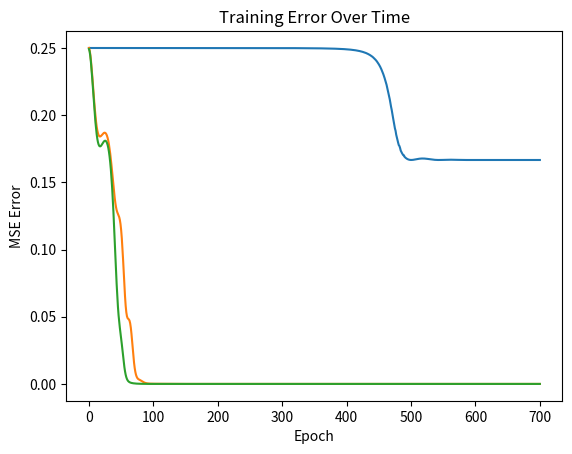

Python code for this plot:
import numpy as np
import matplotlib.pyplot as plt


class Sigmoid:#Aktivačná funkcia
    @staticmethod
    def forward(x):#hodnota funkcie
        return 1 / (1 + np.exp(-x))

    @staticmethod
    def backward(x):#derivácia
        sig = Sigmoid.forward(x)
        return sig * (1 - sig)


class Tanh:
    @staticmethod
    def forward(x):
        return np.tanh(x)

    @staticmethod
    def backward(x):
        return 1 - np.tanh(x) ** 2


class ReLU:
    @staticmethod
    def forward(x):
        return np.maximum(0, x)

    @staticmethod
    def backward(x):
        return (x > 0).astype(float)


class Linear:
    def __init__(self, input_size, output_size):
        self.weights = np.random.randn(input_size, output_size) * 0.1
        self.bias = np.zeros(output_size)
        self.input = None
        self.output = None
        self.velocity_w = np.zeros_like(self.weights) # momentum
        self.velocity_b = np.zeros_like(self.bias)

    def forward(self, x):   #Vstupné údaje pre vrstvu
        self.input = x
        self.output = np.dot(x, self.weights) + self.bias
        return self.output

    def backward(self, grad_output, learning_rate, momentum=0.9): # gradienty a aktualizuje parametre vrstvy
        grad_input = np.dot(grad_output, self.weights.T)#gradient   predbežné
        grad_weights = np.dot(self.input.T, grad_output)
        grad_bias = np.sum(grad_output, axis=0)

        self.velocity_w = momentum * self.velocity_w + learning_rate * grad_weights
        self.velocity_b = momentum * self.velocity_b + learning_rate * grad_bias

        self.weights -= self.velocity_w
        self.bias -= self.velocity_b

        return grad_input


class MSE:
    @staticmethod
    def forward(y_pred, y_true):      #stredná kvadratická chyba
        return np.mean((y_pred - y_true) ** 2)

    @staticmethod
    def backward(y_pred, y_true):      #výpočet gradientov chyby
        return 2 * (y_pred - y_true) / y_true.size

class NeuralNetwork:
    def __init__(self, input_size, hidden_sizes, output_size, activation='tanh'): #vrstvy
        self.layers = []
        self.activations = []

        prev_size = input_size
        for hidden_size in hidden_sizes:
            self.layers.append(Linear(prev_size, hidden_size))
            if activation == 'tanh':
                self.activations.append(Tanh())
            elif activation == 'sigmoid':
                self.activations.append(Sigmoid())
            elif activation == 'relu':
                self.activations.append(ReLU())
            else:
                raise ValueError("Invalid activation function. Choose 'tanh', 'sigmoid', or 'relu'.")
            prev_size = hidden_size

        self.layers.append(Linear(prev_size, output_size))
        self.output_activation = Sigmoid()

    def forward(self, x): # výsledok prechodu vrstiev pomocou vrstiev a aktiváciu funkciu.
        self.inputs = [x]
        for layer, activation in zip(self.layers[:-1], self.activations):
            x = activation.forward(layer.forward(x))
            self.inputs.append(x)
        x = self.output_activation.forward(self.layers[-1].forward(x))
        self.inputs.append(x)
        return x

    def backward(self, x, y, learning_rate, momentum=0.9):#ziskania chyby, aktualizáciou váh a biasa. trénovanie neurónov
        grad = MSE.backward(self.inputs[-1], y) * self.output_activation.backward(self.inputs[-1])
        grad = self.layers[-1].backward(grad, learning_rate, momentum)

        for i in range(len(self.layers) - 2, -1, -1):
            grad = grad * self.activations[i].backward(self.inputs[i + 1])
            grad = self.layers[i].backward(grad, learning_rate, momentum)

def train_nn(X, y, input_size=2, hidden_sizes=[4,4], output_size=1, learning_rate=0.1, epochs=701, momentum=0.96, activation='tanh'):
    nn = NeuralNetwork(input_size, hidden_sizes, output_size, activation)

    errors = []
    for epoch in range(epochs):
        output = nn.forward(X)

        error = MSE.forward(output, y)
        errors.append(error)

        nn.backward(X, y, learning_rate, momentum)

        if epoch % 50 == 0:
            print(f"Epoch {epoch} - Error: {error:.5f}")

    print("\nFinal output after training:")
    print(nn.forward(X))
    print("\nFinal output after training and rounded data:")
    print(np.round(nn.forward(X)))

    plt.plot(errors)
    plt.xlabel('Epoch')
    plt.ylabel('MSE Error')
    plt.title('Training Error Over Time')
    plt.show()


if __name__ == '__main__':
    print("Training for XOR with Relu (2 skrytými vrstvami ,η=0.07, μ=0.96):")
    X_XOR = np.array([[0, 0],
                      [0, 1],
                      [1, 0],
                      [1, 1]])
    y_XOR = np.array([[0], [1], [1], [0]])
    train_nn(X_XOR, y_XOR,hidden_sizes=[4,4],learning_rate=0.07,momentum=0.96, activation='relu')

    print("\nTraining for AND with Tanh (1 skrytými vrstvami ,η=0.1, μ=0.96):")
    X_AND = np.array([[0, 0],
                      [0, 1],
                      [1, 0],
                      [1, 1]])
    y_AND = np.array([[0], [0], [0], [1]])
    train_nn(X_AND, y_AND,hidden_sizes=[4],learning_rate=0.1,momentum=0.96, activation='tanh')

    print("\nTraining for OR with Tanh (1 skrytými vrstvami ,η=0.1, μ=0,96):")
    X_OR = np.array([[0, 0],
                     [0, 1],
                     [1, 0],
                     [1, 1]])
    y_OR = np.array([[0], [1], [1], [1]])
    train_nn(X_OR, y_OR,hidden_sizes=[4],learning_rate=0.1,momentum=0.96, activation='tanh')